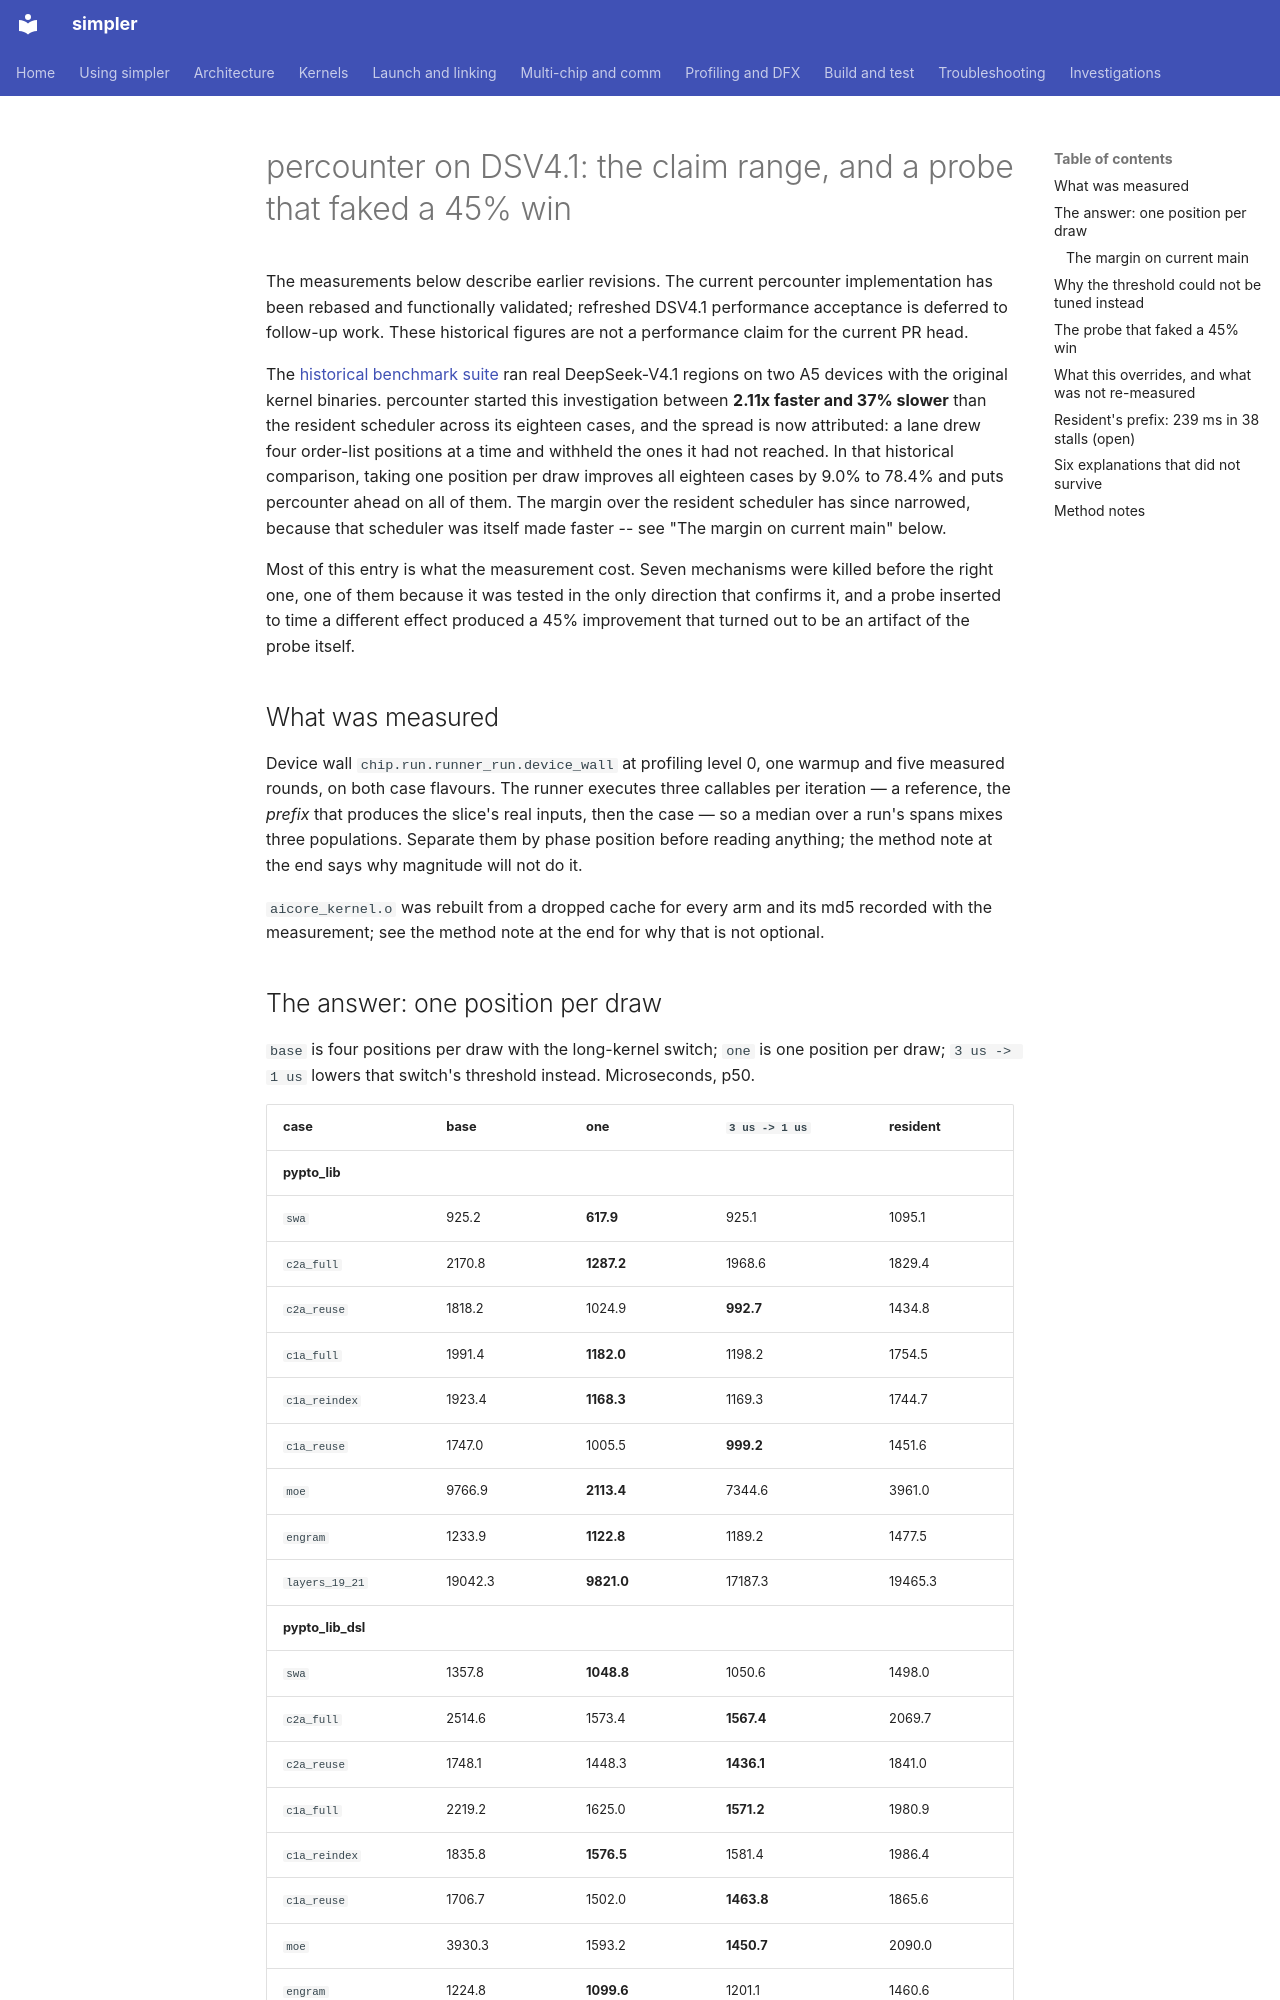

repository: hw-native-sys/simpler · page: investigations/2026-11-percounter-vs-resident-dsv41-latency/index.html · generator: mkdocs

# percounter on DSV4.1: the claim range, and a probe that faked a 45% win

The measurements below describe earlier revisions. The current percounter
implementation has been rebased and functionally validated; refreshed DSV4.1
performance acceptance is deferred to follow-up work. These historical figures
are not a performance claim for the current PR head.

The [historical benchmark suite](https://github.com/hw-native-sys/simpler/blob/1ea06c2aee35993c288887582cb7f802b2724546/tests/fdwic/dsv41_scheduler) ran real DeepSeek-V4.1 regions on two A5 devices with
the original kernel binaries. percounter started this investigation between **2.11x
faster and 37% slower** than the resident scheduler across its eighteen cases, and the
spread is now attributed: a lane drew four order-list positions at a time and withheld
the ones it had not reached. In that historical comparison, taking one position per draw improves all eighteen
cases by 9.0% to 78.4% and puts percounter ahead on all of them. The margin over the resident
scheduler has since narrowed, because that scheduler was itself made faster -- see
"The margin on current main" below.

Most of this entry is what the measurement cost. Seven mechanisms were killed before the
right one, one of them because it was tested in the only direction that confirms it, and
a probe inserted to time a different effect produced a 45% improvement that turned out
to be an artifact of the probe itself.

## What was measured

Device wall `chip.run.runner_run.device_wall` at profiling level 0, one warmup and five
measured rounds, on both case flavours. The runner executes three callables per
iteration — a reference, the *prefix* that produces the slice's real inputs, then the
case — so a median over a run's spans mixes three populations. Separate them by phase
position before reading anything; the method note at the end says why magnitude will not
do it.

`aicore_kernel.o` was rebuilt from a dropped cache for every arm and its md5 recorded
with the measurement; see the method note at the end for why that is not optional.

## The answer: one position per draw

`base` is four positions per draw with the long-kernel switch; `one` is one position per
draw; `3 us -> 1 us` lowers that switch's threshold instead. Microseconds, p50.

| case | base | one | `3 us -> 1 us` | resident |
| ---- | ---- | --- | -------------- | -------- |
| **pypto_lib** | | | | |
| `swa` | 925.2 | **617.9** | 925.1 | 1095.1 |
| `c2a_full` | 2170.8 | **1287.2** | 1968.6 | 1829.4 |
| `c2a_reuse` | 1818.2 | 1024.9 | **992.7** | 1434.8 |
| `c1a_full` | 1991.4 | **1182.0** | 1198.2 | 1754.5 |
| `c1a_reindex` | 1923.4 | **1168.3** | 1169.3 | 1744.7 |
| `c1a_reuse` | 1747.0 | 1005.5 | **999.2** | 1451.6 |
| `moe` | 9766.9 | **2113.4** | 7344.6 | 3961.0 |
| `engram` | 1233.9 | **1122.8** | 1189.2 | 1477.5 |
| `layers_19_21` | 19042.3 | **9821.0** | 17187.3 | 19465.3 |
| **pypto_lib_dsl** | | | | |
| `swa` | 1357.8 | **1048.8** | 1050.6 | 1498.0 |
| `c2a_full` | 2514.6 | 1573.4 | **1567.4** | 2069.7 |
| `c2a_reuse` | 1748.1 | 1448.3 | **1436.1** | 1841.0 |
| `c1a_full` | 2219.2 | 1625.0 | **1571.2** | 1980.9 |
| `c1a_reindex` | 1835.8 | **1576.5** | 1581.4 | 1986.4 |
| `c1a_reuse` | 1706.7 | 1502.0 | **1463.8** | 1865.6 |
| `moe` | 3930.3 | 1593.2 | **1450.7** | 2090.0 |
| `engram` | 1224.8 | **1099.6** | 1201.1 | 1460.6 |
| `layers_19_21` | 11635.6 | 8869.3 | **8744.5** | 12223.2 |

All eighteen improve, by 9.0% to 78.4%, with the largest gains where a lane had the
most to withhold: `moe` 9766.9 -> 2113.4 us and `layers_19_21` 19042.3 -> 9821.0 on
`pypto_lib`.

Against the resident scheduler the change moves the verdict, not the margin: `base` won
three of nine on `pypto_lib` and six of nine on the DSL flavour; `one` wins **eighteen
of eighteen**, by 1.22x to 1.98x. All seventy-two runs passed on both ranks.
